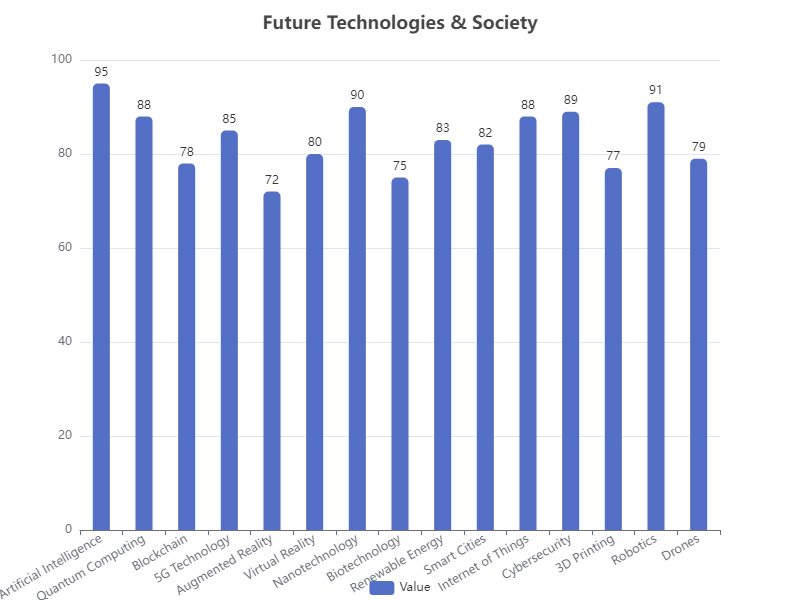

The file beside this chart, header and first rows:
Category, Value
Artificial Intelligence, 95
Quantum Computing, 88
Blockchain, 78
5G Technology, 85
Augmented Reality, 72
Virtual Reality, 80
Nanotechnology, 90
Biotechnology, 75
Renewable Energy, 83
Smart Cities, 82
Internet of Things, 88
Cybersecurity, 89
3D Printing, 77
Robotics, 91
Drones, 79
